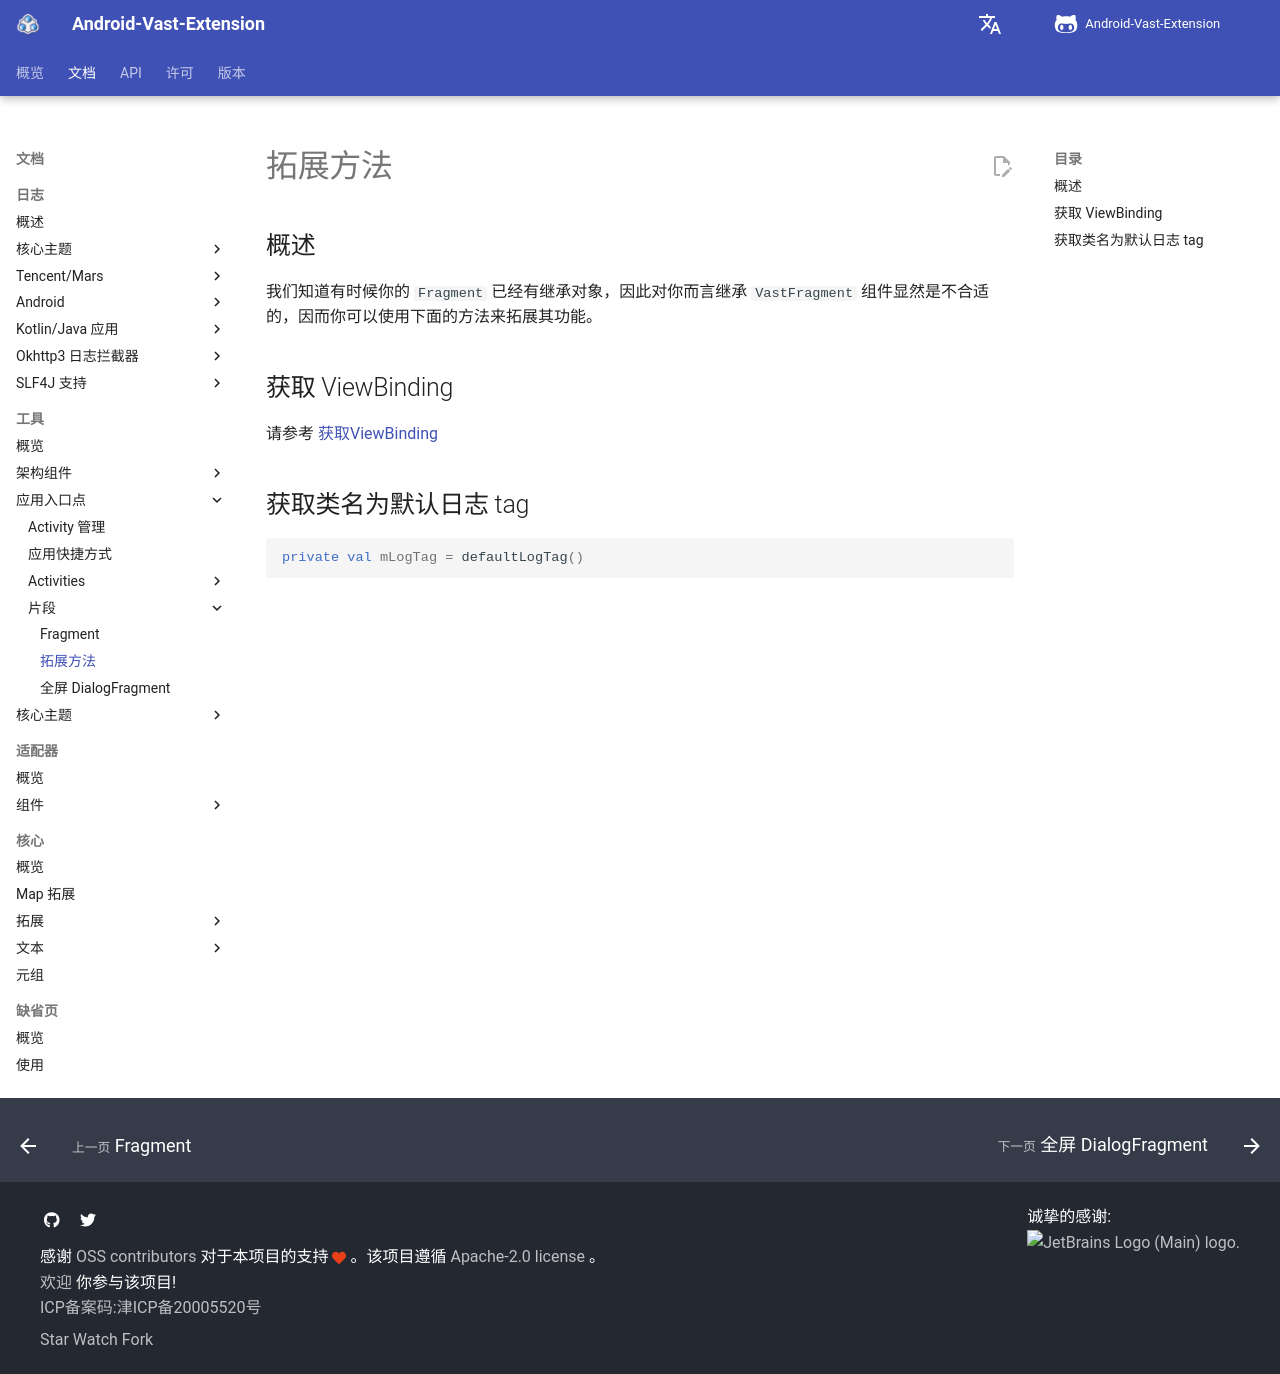

repository: SakurajimaMaii/AVE-DOC · page: documents/tools/app-entry-points/fragments/extension/index.html · generator: mkdocs

# 拓展方法

## 概述

我们知道有时候你的 `Fragment` 已经有继承对象，因此对你而言继承 `VastFragment` 组件显然是不合适的，因而你可以使用下面的方法来拓展其功能。

## 获取 ViewBinding

请参考 [获取ViewBinding](https://sakurajimamaii.github.io/AVE-DOC/documents/VastTools/architecture-components/ui-layer-libraries/view-bind/vb-reflection/#viewbinding)

## 获取类名为默认日志 tag

```kotlin
private val mLogTag = defaultLogTag()
```
